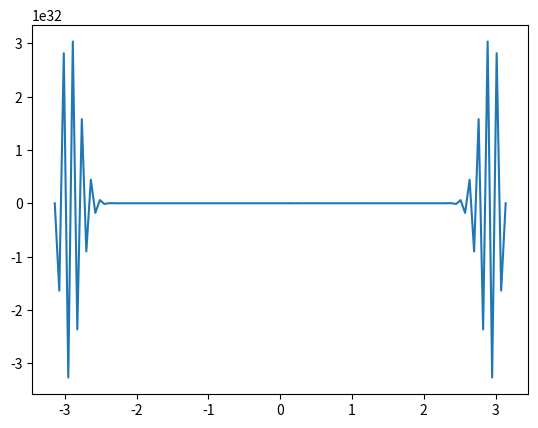

Recreate this plot in Python. (Note: this script raises an exception after producing the figure.)
import numpy as np
import matplotlib.pyplot as plt
import pandas as pd
import seaborn as sns

from matplotlib import cm
from matplotlib.ticker import LinearLocator
from matplotlib.animation import FuncAnimation


def taylors_method(f, a, b, N, alpha):
  h = (b -a)/N
  Y = [(a, alpha)]
  for i in range (1, N + 1):
    Y += [(a + i * h, Y[-1][1] + h * f(Y[-1][0], Y[-1][1]))]
  return Y

def midpoint_method(f, a, b, N, alpha):
  h = (b -a)/N
  Y = [(a, alpha), (a + h, alpha + h * f(a, alpha))]
  for i in range (2, N + 1):
    Y += [(a + i * h, Y[-2][1] + 2 * h * f(Y[-1][0], Y[-1][1]))]
  return Y

def runge_kutta2(f, a, b, N, w):
  h = (b - a) / N
  Y = [(a, w)]
  for i in range(1, N + 1):
    K1 = h * f(a + (i - 1) * h, Y[-1][1])
    K2 = h * f(a + i * h, Y[-1][1] + K1)
    Y += [(a + i * h, Y[-1][1] + (K1 + K2) / 2)]
  return Y

def runge_kutta4(f, a, b, w, h = 0.1, N = None):
  if N is not None:
    h = (b - a) / N
  else:
    N = round((b - a) / h)
  t, Y = [a], [w]
  for i in range(1, N + 1):
    K1 = h * f(t[-1], Y[-1])
    K2 = h * f(t[-1] + 0.5 * h, Y[-1] + K1 / 2)
    K3 = h * f(t[-1] + 0.5 * h, Y[-1] + K2 / 2)
    K4 = h * f(t[-1] + h, Y[-1] + K3)
    Y += [Y[-1] + (K1 + 2 * K2 + 2 * K3 + K4) / 6]
    t += [t[-1] + h]
  return t, Y

def runge_kutta4step(f, t, w, h = 0.1):
  K1 = h * f(t, w)
  K2 = h * f(t + 0.5 * h, w + K1 / 2)
  K3 = h * f(t + 0.5 * h, w + K2 / 2)
  K4 = h * f(t + h, w + K3)
  return [t + h], [w + (K1 + 2 * K2 + 2 * K3 + K4) / 6]

def runge_kutta4stepDirichlet(f, t, w, h = 0.1, a = 0, b = 0):
  K1 = h * f(t, w)
  K2 = h * f(t + 0.5 * h, w + K1 / 2)
  K3 = h * f(t + 0.5 * h, w + K2 / 2)
  K4 = h * f(t + h, w + K3)
  return [t + h], [np.concatenate(([a], (w + (K1 + 2 * K2 + 2 * K3 + K4) / 6)[1:-1], [b]))]

def taylor_step(f, t, w, h = 0.1):
  return [t + h], [w + h * f(t, w)]

def taylor_stepDirichlet(f, t, w, h = 0.1, a = 0, b = 0):
  return [t + h], [np.concatenate(([a], (w + h * f(t, w))[1:-1], [b]))]


def setAdvection(k, dx):
    def advection(t, u):
        ux = derivative(u, dx)
        return k * ux 
    return advection

def setAdvectionPeriodic(k, dx):
    def advection(t, u):
        ux = derivativePeriodic(u, dx)
        return k * ux 
    return advection

def setHeat(k, dx):
    def heat(t, u):
        uxx = derivative(derivative(u, dx), dx)
        return k * uxx
    return heat

def setHeatDirichlet(k, dx):
    def heat(t, u):
        u[0], u[-1] = 0, 0
        uxx = secondDerivativePeriodic(u, dx)
        return k * uxx
    return heat

def setWave(k, dx):
    def wave(t, U):
        uxx = derivative(derivative(U[0], dx), dx)
        return np.array([U[1], 1 / k * uxx])
    return wave

def setWavePeriodic(k, dx):
    def wave(t, U):
        q1 = U[0]
        q2 = U[1]
        dq1 = derivative(q1, dx)
        dq2 = derivative(q2, dx)
        dq2[0] = (q2[1] + q1[1]) * .5 / dx
        dq1[-1] = (-q2[-2] - q1[-2]) * .5 / dx
        return np.array([k * dq1, - k * dq2])
    return wave

def setWavePeriodic2D(k, dx, dy):
    def wave(t, U):
        uxx = xDerivativePeriodic(xDerivativePeriodic(U[0], dx), dx)
        uyy = yDerivativePeriodic(yDerivativePeriodic(U[0], dy), dy)
        return np.array([U[1], k * (uxx + uyy)])
    return wave

def derivative(fx, h):
    fx = np.array(fx)
    return np.concatenate(([(-3 * fx[0] + 4 * fx[1] - fx[2]) * .5 / h], 
        (fx[2:] - fx[:-2]) * .5 / h, [(3 * fx[-1] - 4 * fx[-2] + fx[-3]) * .5 / h]))

def secondDerivativePeriodic(fx, h):
    fx = np.array(fx)
    return np.concatenate(([(fx[-2] - 2 * fx[0] + fx[1]) / h**2], 
        (fx[2:] - 2 * fx[1:-1] + fx[:-2])/ h**2, [(fx[-2] - 2 * fx[0] + fx[1]) / h**2]))

def derivativePeriodic(fx, h):
    fx = np.array(fx)
    return np.concatenate(([(fx[1] - fx[-2]) * .5 / h], 
        (fx[2:] - fx[:-2]) * .5 / h, [(fx[1] - fx[-2]) * .5 / h]))

def xDerivativePeriodic(fx, h):
    fx = np.array(fx)
    return np.concatenate((np.array([(fx[1,:] - fx[-2,:]) * .5 / h]), 
        (fx[2:,:] - fx[:-2,:]) * .5 / h, np.array([(fx[1,:] - fx[-2,:]) * .5 / h])))

def yDerivativePeriodic(fx, h):
    fx = np.array(fx)
    #print(np.array([(fx[:,1] - fx[:,:-2]) * .5 / h]).T)
    return np.concatenate((np.array([(fx[:,1] - fx[:,-2]) * .5 / h]).T, 
        (fx[:,2:] - fx[:,:-2]) * .5 / h, np.array([(fx[:,1] - fx[:,-2]) * .5 / h]).T),
        axis = 1)

def derivative2(fx, h):
    fx = np.array(fx)
    return np.concatenate(([(fx[-1] - 2 * fx[0] + fx[1]) / h**2], 
        (fx[2:] - 2 * fx[1:-1] + fx[:-2]) / h**2, [(fx[-2] - 2 * fx[-1] + fx[0]) / h**2]))

def evolvePde(F, u0, x, ti, tf, dt):
    t = [ti]
    solution = [u0]
    while t[-1] <= tf:
        ti, y = runge_kutta4step(F, t[-1], solution[-1], dt)
        solution += y
        t += ti
    return np.array(solution), np.array(t)

def evolvePdeDirichlet(F, u0, x, ti, tf, dt):
    t = [ti]
    solution = [u0]
    while t[-1] <= tf:
        ti, y = runge_kutta4stepDirichlet(F, t[-1], solution[-1], dt, 0, 0)
        solution += y
        t += ti
    return np.array(solution), np.array(t)

def evolvePdeEuler(F, u0, x, ti, tf, dt):
    t = [ti]
    solution = [u0]
    while t[-1] <= tf:
        ti, y = taylor_step(F, t[-1], solution[-1], dt)
        solution += y
        t += ti
    return np.array(solution), np.array(t)

def evolvePdeEulerDirichlet(F, u0, x, ti, tf, dt, a = 0, b = 0):
    t = [ti]
    solution = [u0]
    while t[-1] <= tf:
        ti, y = taylor_stepDirichlet(F, t[-1], solution[-1], dt, a, b)
        solution += y
        t += ti
    return np.array(solution), np.array(t)

x = np.linspace(- np.pi, np.pi, 101)
dx = x[1] - x[0]
dt = dx
fx = np.cos(x / 2) ** 8
fx[0], fx[-1] = 0, 0

heatEquation = setHeatDirichlet(1, dx)

solution, t = evolvePdeEulerDirichlet(heatEquation, fx, x, 0, np.pi / 2, dt)

fig, ax = plt.subplots(1)                         
ax.plot(x, solution[-1])
fig.savefig("figs/heatEulerdx.pdf")

x = np.linspace(- np.pi, np.pi, 101)
dx = x[1] - x[0]
dt = 0.01 * dx
fx = np.cos(x / 2) ** 8
fx[0], fx[-1] = 0, 0

heatEquation = setHeatDirichlet(1, dx)

solution, t = evolvePdeEulerDirichlet(heatEquation, fx, x, 0, 8 + dt, dt)

fig, ax = plt.subplots(1)                         
ax.plot(x, solution[0])
ax.plot(x, solution[round(0.1 / dt)])
ax.plot(x, solution[round(0.5 / dt)])
ax.plot(x, solution[round(1 / dt)])
ax.plot(x, solution[round(2 / dt)])
ax.plot(x, solution[round(4 / dt)])
ax.plot(x, solution[round(8 / dt)])
fig.savefig("figs/heatEuler01dx.pdf")

x = np.linspace(- np.pi, np.pi, 101)
dx = x[1] - x[0]
mulFac = 0.03153
dt = mulFac * dx
fx = np.cos(x / 2) ** 8
fx[0], fx[-1] = 0, 0

heatEquation = setHeatDirichlet(1, dx)

solution, t = evolvePdeEulerDirichlet(heatEquation, fx, x, 0, 8 + dt, dt)

fig, ax = plt.subplots(1)                         
ax.text(x = -3, y = 1, s = "$\Delta t = " + str(mulFac) + "\Delta x $")
ax.plot(x, solution[0])
ax.plot(x, solution[round(0.1 / dt)])
ax.plot(x, solution[round(0.5 / dt)])
ax.plot(x, solution[round(1 / dt)])
ax.plot(x, solution[round(2 / dt)])
ax.plot(x, solution[round(4 / dt)])
ax.plot(x, solution[round(8 / dt)])
fig.savefig("figs/heatEulerMaxdx.pdf")

x = np.linspace(- np.pi, np.pi, 101)
dx = x[1] - x[0]
mulFac = 0.04386
dt = mulFac * dx
fx = np.cos(x / 2) ** 8
fx[0], fx[-1] = 0, 0

heatEquation = setHeatDirichlet(1, dx)

solution, t = evolvePdeDirichlet(heatEquation, fx, x, 0, 8 + dt, dt)

fig, ax = plt.subplots(1)                         
ax.text(x = -3, y = 1, s = "$\Delta t = " + str(mulFac) + "\Delta x $")
ax.plot(x, solution[0])
ax.plot(x, solution[round(0.1 / dt)])
ax.plot(x, solution[round(0.5 / dt)])
ax.plot(x, solution[round(1 / dt)])
ax.plot(x, solution[round(2 / dt)])
ax.plot(x, solution[round(4 / dt)])
ax.plot(x, solution[round(8 / dt)])
fig.savefig("figs/heatRK4Maxdx.pdf")

quit()

fps = 1000
                                                                                
fig, ax = plt.subplots(1)                         
                                                                                
ax.set_ylim(-0.8, 0.8);                                                             
                                                                                
def update(frame, solution, ax):                                              
    ax.clear()
    ax.set_ylim(-0.8, 0.8);                                                             
    ax.plot(x, solution[frame])
                                                                                
ax.plot(x, solution[0])
                                                                                
ani = FuncAnimation(fig, update, len(t), fargs=(solution, ax),                
                    interval=1000/fps)                                          
plt.show()  
quit()
